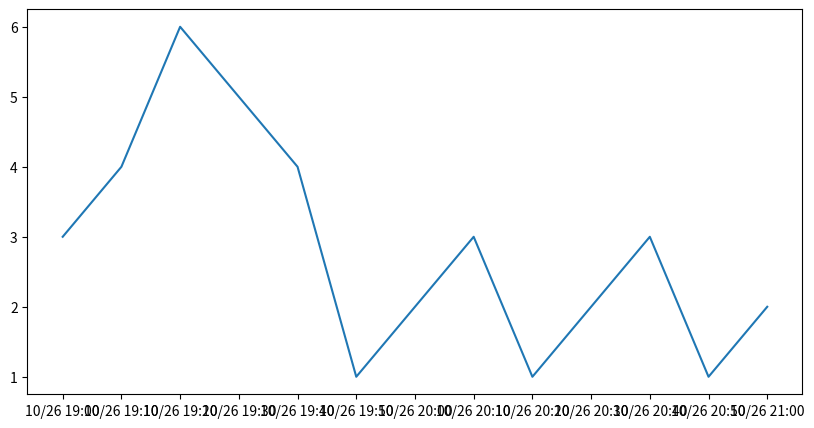

This chart was generated by the following Python code:
predict_names = ['Jessie', 0.97]

time_stamp = []
time_stamp.append(['10/26 19:00', 3])
time_stamp.append(['10/26 19:10', 4])
time_stamp.append(['10/26 19:20', 6])
time_stamp.append(['10/26 19:30', 5])
time_stamp.append(['10/26 19:40', 4])
time_stamp.append(['10/26 19:50', 1])
time_stamp.append(['10/26 20:00', 2])
time_stamp.append(['10/26 20:10', 3])
time_stamp.append(['10/26 20:20', 1])
time_stamp.append(['10/26 20:30', 2])
time_stamp.append(['10/26 20:40', 3])
time_stamp.append(['10/26 20:50', 1])
time_stamp.append(['10/26 21:00', 2])

from matplotlib import pyplot
import pandas as pd

time_stamp = pd.DataFrame(time_stamp)
pyplot.figure(figsize=(10, 5))
pyplot.plot(time_stamp[0], time_stamp[1])
pyplot.savefig('distract_score_' + predict_names[0] + '.png')
